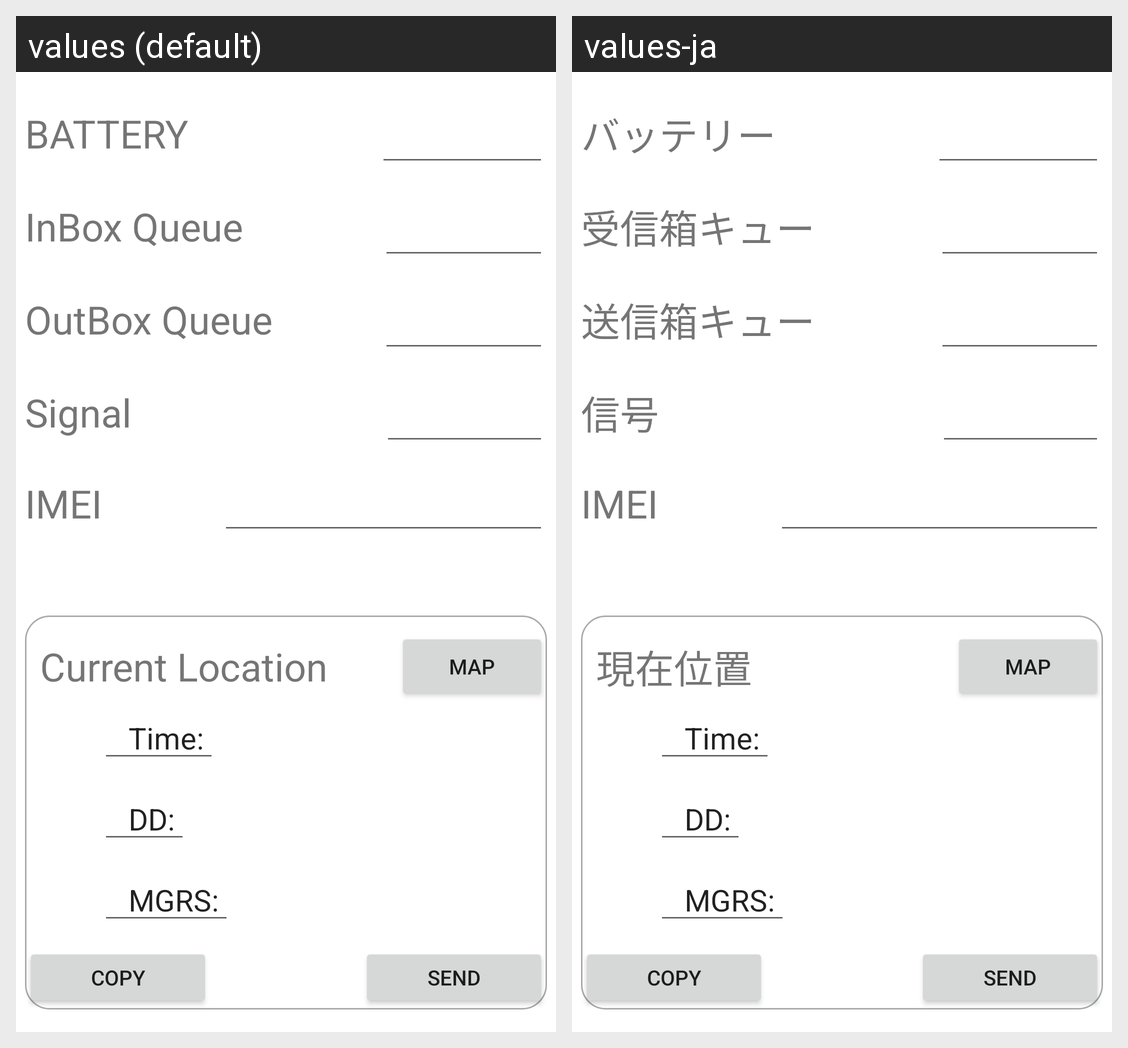

For this localized Android screen grid, give each drawn string resource with its value in every locale shown.
Android screen res/layout/fragment_status.xml rendered under 2 locales, left to right: values (default), values-ja. Device: Nexus 5 (rendered at 1080×1920; each locale shown at half size, 540×960, under a caption strip naming it); theme Theme.MessageBox.
Strings drawn on this screen, with the default value and each locale's value (text and hints the layout hard-codes, and strings that could not be matched under every locale, appear in the picture but are not listed):

status_battery
  values: BATTERY
  values-ja: バッテリー

status_inbox
  values: InBox Queue
  values-ja: 受信箱キュー

status_outbox
  values: OutBox Queue
  values-ja: 送信箱キュー

status_signal
  values: Signal
  values-ja: 信号

status_gps
  values: Current Location
  values-ja: 現在位置
